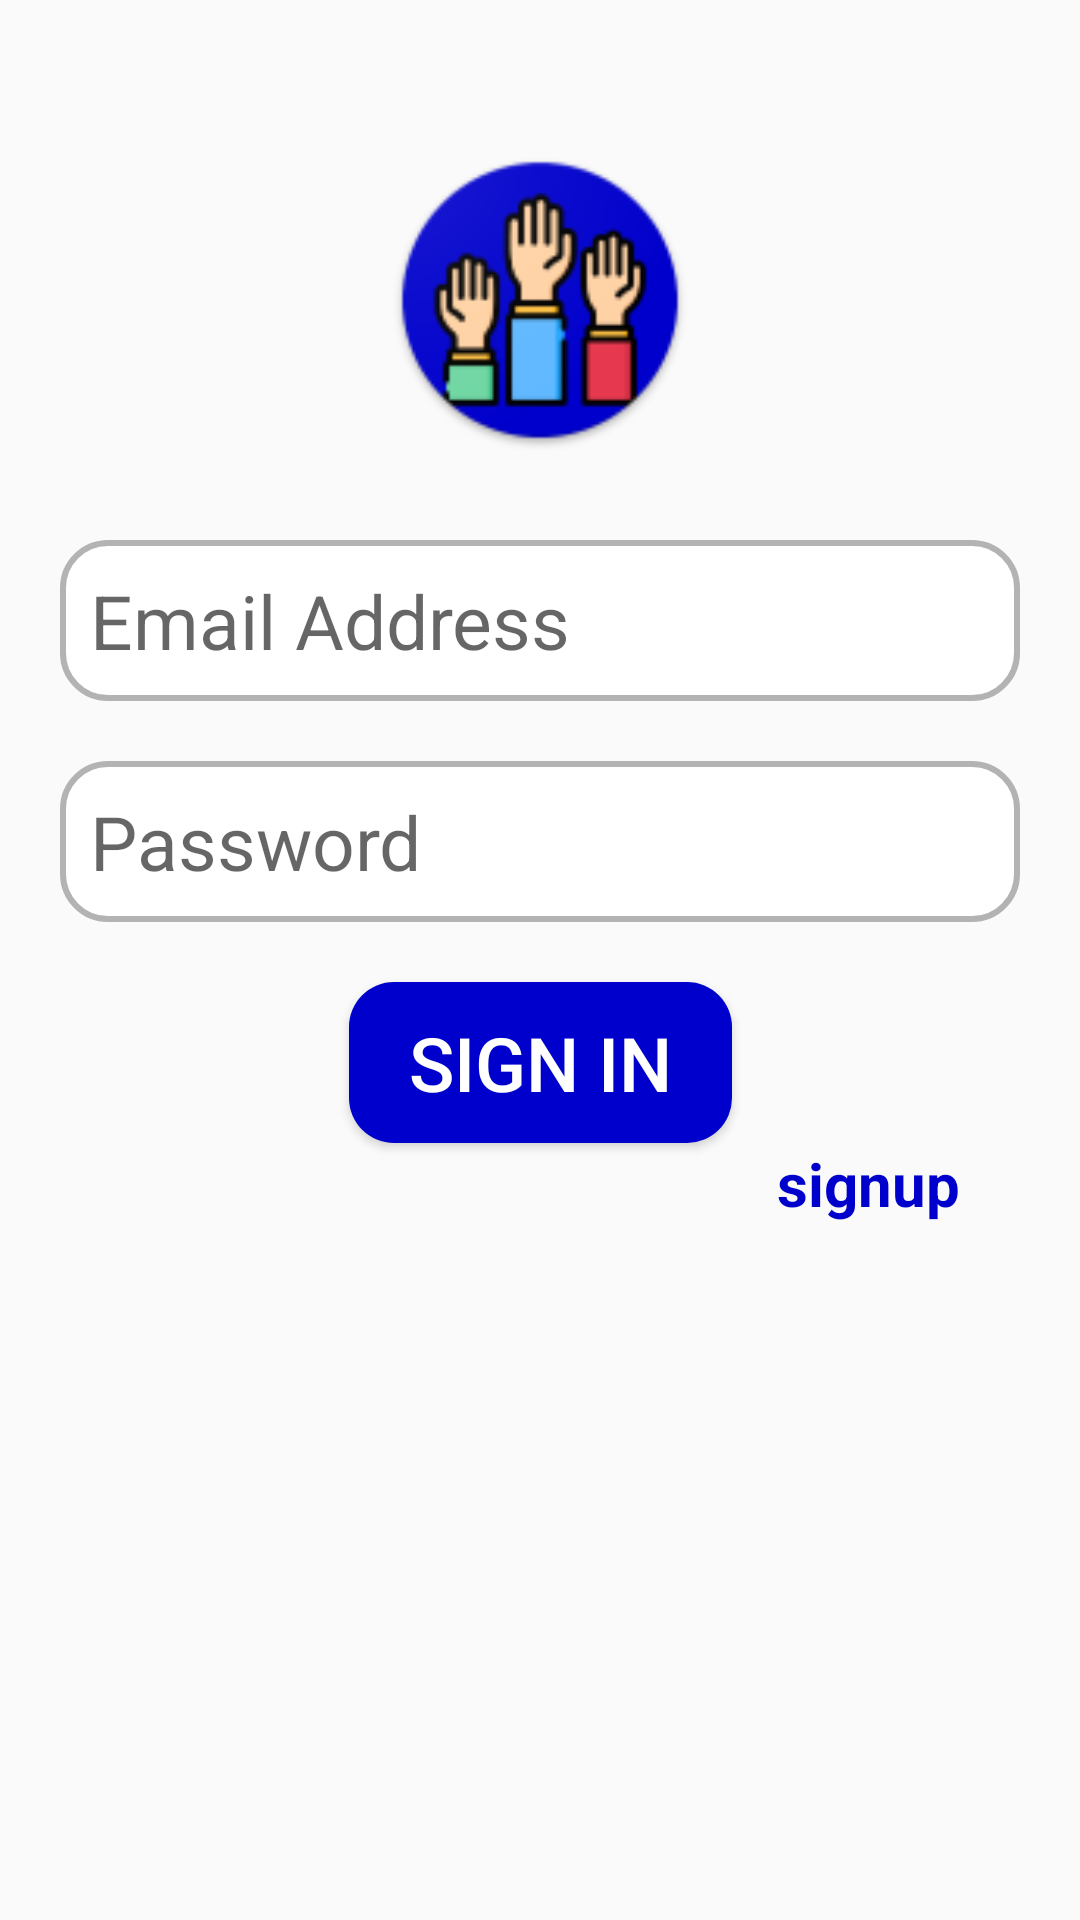

Here is an Android app screen rendered from its layout file. Give the layout XML and the strings, colors and styles it references.
<!-- AndroidManifest.xml: application theme Theme.VoteForCommunity1 -->
<!-- res/layout/activity_community_sign_in.xml -->
<?xml version="1.0" encoding="utf-8"?>
<androidx.constraintlayout.widget.ConstraintLayout xmlns:android="http://schemas.android.com/apk/res/android"
    xmlns:app="http://schemas.android.com/apk/res-auto"
    xmlns:tools="http://schemas.android.com/tools"
    android:layout_width="match_parent"
    android:layout_height="match_parent"
    android:padding="20dp"
    tools:context=".community.CommunitySignInActivity">

    <ImageView
        android:id="@+id/image"
        android:layout_width="300px"
        android:layout_height="300px"
        android:src="@drawable/ic_launcher_round"
        android:layout_margin="30dp"
        app:layout_constraintEnd_toEndOf="parent"
        app:layout_constraintStart_toStartOf="parent"
        app:layout_constraintTop_toTopOf="parent" />

    <EditText
        android:id="@+id/email"
        android:layout_width="match_parent"
        android:layout_height="wrap_content"
        android:background="@drawable/roundcorner_txt_beackground"
        android:hint="Email Address"
        android:inputType="textEmailAddress"
        android:textSize="25sp"
        android:layout_marginTop="30dp"
        app:layout_constraintTop_toBottomOf="@+id/image" />

    <EditText
        android:id="@+id/passwordTxt"
        android:layout_width="match_parent"
        android:layout_height="wrap_content"
        android:layout_marginTop="20dp"
        android:background="@drawable/roundcorner_txt_beackground"
        android:hint="Password"
        android:inputType="textPassword"
        android:textSize="25sp"
        app:layout_constraintTop_toBottomOf="@+id/email" />

    <Button
        android:id="@+id/signInBtn"
        android:layout_width="wrap_content"
        android:layout_height="wrap_content"
        android:layout_marginTop="20dp"
        android:background="@drawable/roundcorner_btn_background"
        android:text="Sign In"
        android:textColor="@color/white"
        android:textSize="25dp"
        app:layout_constraintEnd_toEndOf="parent"
        app:layout_constraintHorizontal_bias="0.5"
        app:layout_constraintStart_toStartOf="parent"
        app:layout_constraintTop_toBottomOf="@+id/passwordTxt" />

    <TextView
        android:id="@+id/gotosignup"
        android:layout_width="match_parent"
        android:layout_height="wrap_content"
        android:paddingRight="20dp"
        android:text="signup"
        android:textAlignment="textEnd"
        android:textColor="@color/ground"
        android:textSize="20sp"
        android:textStyle="bold"
        app:layout_constraintEnd_toEndOf="parent"
        app:layout_constraintHorizontal_bias="0.5"
        app:layout_constraintStart_toStartOf="parent"
        app:layout_constraintTop_toBottomOf="@+id/signInBtn" />
</androidx.constraintlayout.widget.ConstraintLayout>
<!-- resources referenced by this layout -->
<resources>
  <color name="ground">#0000cc</color>
  <color name="white">#FFFFFFFF</color>
  <!-- drawable ic_launcher_round: webp bitmap (drawable, 9412 bytes) -->
  <!-- drawable roundcorner_btn_background (drawable) -->
  <?xml version="1.0" encoding="utf-8"?>
  <shape xmlns:android="http://schemas.android.com/apk/res/android">
      <solid android:color="@color/ground"/>
      <corners android:radius="15dp"/>
      <padding android:right="20dp" android:left="20dp" android:top="10dp" android:bottom="10dp"/>
  
  </shape>
  <!-- drawable roundcorner_txt_beackground (drawable) -->
  <?xml version="1.0" encoding="utf-8"?>
  <shape xmlns:android="http://schemas.android.com/apk/res/android">
      <solid android:color="@color/white"/>
      <corners android:radius="15dp"/>
      <padding android:right="10dp" android:left="10dp" android:top="10dp" android:bottom="10dp"/>
      <stroke android:color="@color/grey" android:width="2dp"/>
  </shape>
  <style name="Theme.VoteForCommunity1" parent="Base.Theme.VoteForCommunity1" />
  <color name="grey">#b3b3b3</color>
  <style name="Base.Theme.VoteForCommunity1" parent="Theme.AppCompat.Light.NoActionBar">
          
          <item name="colorPrimary">@color/background</item>
          <item name="colorPrimaryVariant">@color/ground</item>
          <item name="colorOnPrimary">@color/white</item>
          
          <item name="colorSecondary">@color/teal_200</item>
          <item name="colorSecondaryVariant">@color/teal_700</item>
          <item name="colorOnSecondary">@color/black</item>
          
          <item name="android:statusBarColor" tools:targetApi="l">?attr/background</item>
          
      </style>
  <color name="background">#000080</color>
  <color name="teal_200">#FF03DAC5</color>
  <color name="teal_700">#FF018786</color>
  <color name="black">#FF000000</color>
</resources>
